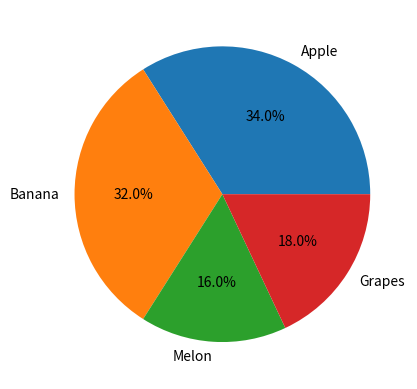

This figure's Python source:
'''

    파이 차트 (pie chart)
    -범주(종류)의 구성 비율을 원형으로 표현한 그래프이다.
    - 비율의 총합은 100이 되어야 한다.

    -ratio: 각 변수가 차지하는 비율 => 전체 합이 100이 되어야 한다.
    -labels : 각 변수의 이름
    -autopct: 차지하는 비율을 퍼센트로 나타냄
    => 파이 차트는 기본적으로 0도 부터 시계 반대방향으로 그려진다
        => 시작점과 방향은 커스터마이징이 가능하다.
'''

import matplotlib.pyplot as plt
import numpy as np

fig = plt.figure()

ratio = [34,32,16,18]
labels = ['Apple','Banana','Melon','Grapes']

plt.pie(ratio, labels=labels, autopct="%1.1f%%")
plt.show()
